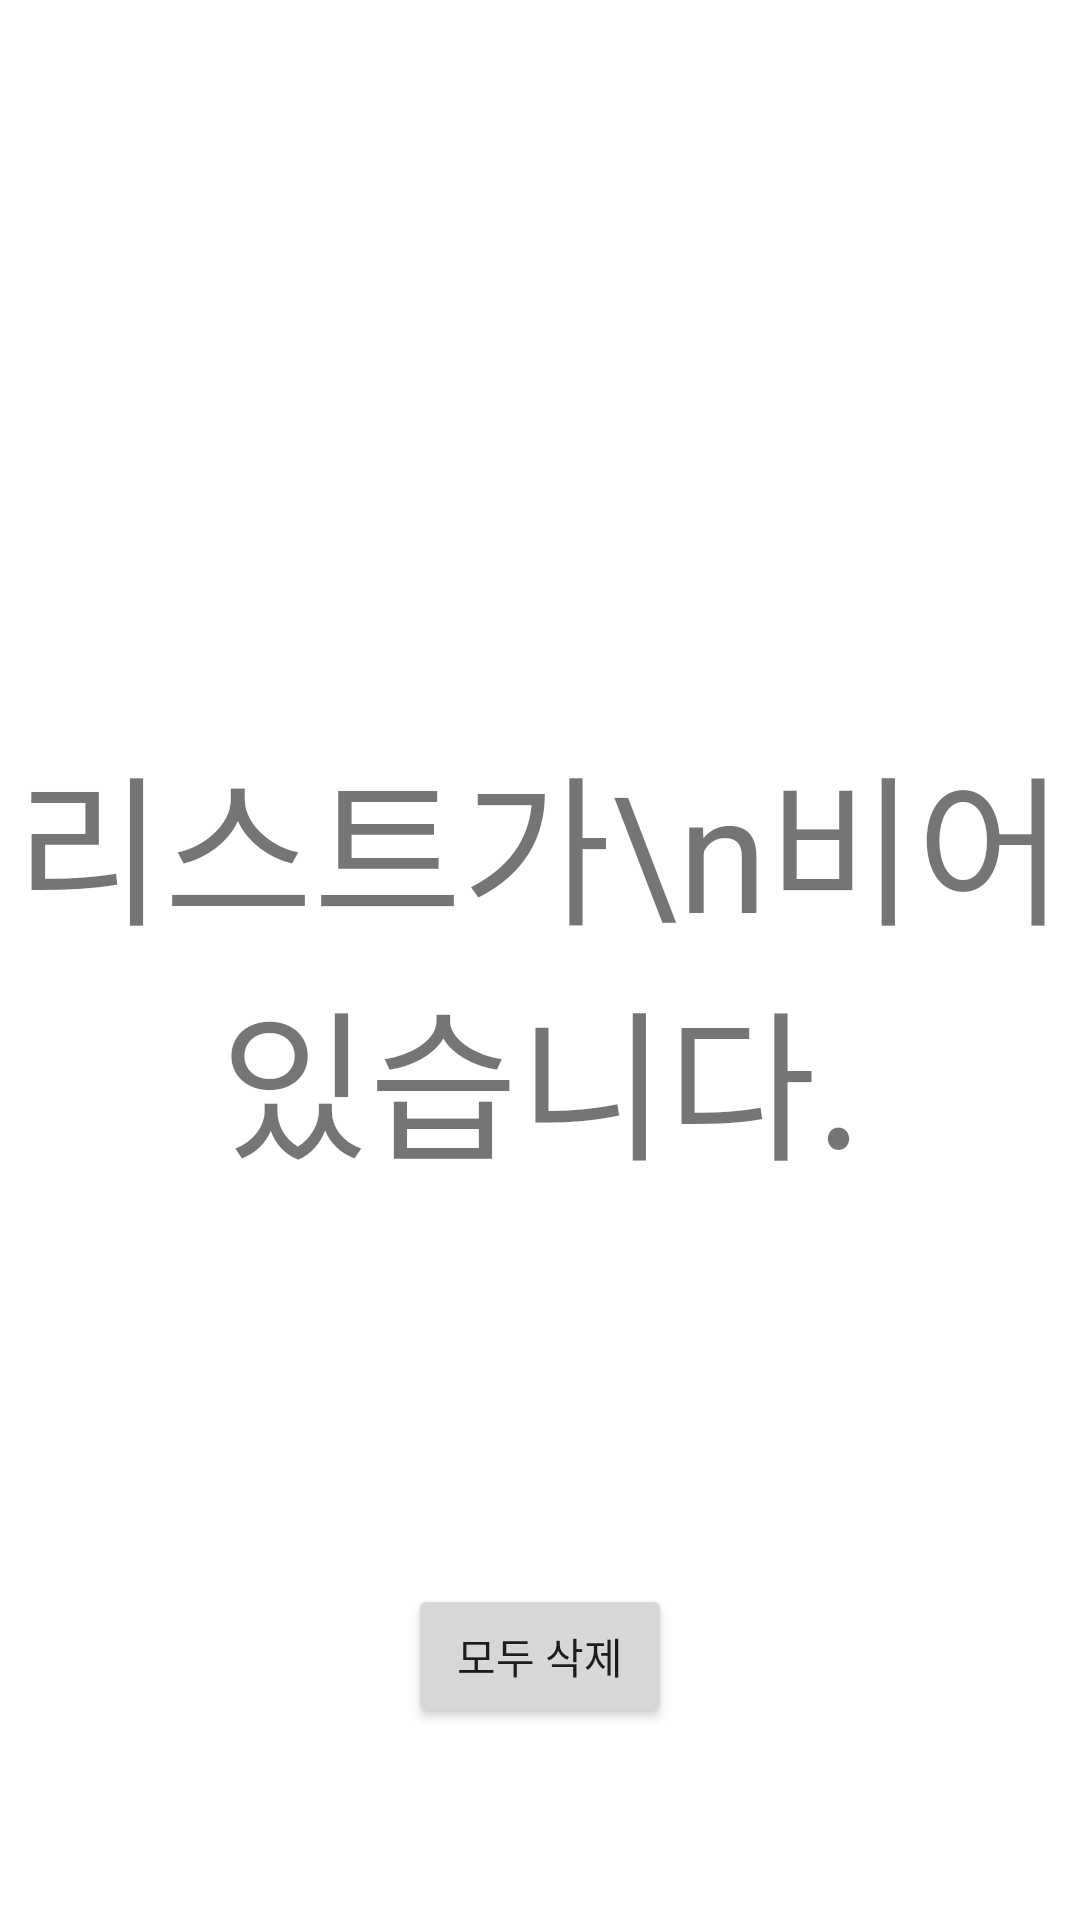

Layout XML and referenced resources for this Android screen:
<!-- AndroidManifest.xml: application theme Theme.LOLAlarm -->
<!-- res/layout/fragment_alarm.xml -->
<?xml version="1.0" encoding="utf-8"?>
<layout xmlns:android="http://schemas.android.com/apk/res/android"
    xmlns:tools="http://schemas.android.com/tools"
    xmlns:app="http://schemas.android.com/apk/res-auto">

    <data>
        <variable
            name="viewModel"
            type="com.ranseo.lolalarm.alarm.viewmodel.AlarmViewModel" />

        <import type="android.view.View"/>

    </data>

    <androidx.constraintlayout.widget.ConstraintLayout
        android:layout_width="match_parent"
        android:layout_height="match_parent"
        tools:context=".alarm.fragment.AlarmFragment">

        <TextView
            android:visibility="@{viewModel.emptyList ? View.VISIBLE : View.GONE}"
            android:text="리스트가\n비어 있습니다."
            android:textSize="54sp"
            android:layout_width="0dp"
            android:layout_height="0dp"
            android:textAlignment="center"
            app:layout_constraintStart_toStartOf="parent"
            app:layout_constraintEnd_toEndOf="parent"
            app:layout_constraintTop_toTopOf="parent"
            app:layout_constraintBottom_toBottomOf="parent"
            android:gravity="center"
            />

        <androidx.recyclerview.widget.RecyclerView
            android:visibility="@{viewModel.emptyList ? View.GONE : View.VISIBLE}"
            android:id="@+id/rv_alarm"
            android:layout_width="0dp"
            android:layout_height="0dp"
            app:layoutManager="androidx.recyclerview.widget.LinearLayoutManager"
            app:layout_constraintTop_toTopOf="parent"
            app:layout_constraintStart_toStartOf="parent"
            app:layout_constraintEnd_toEndOf="parent"
            app:layout_constraintBottom_toTopOf="@+id/btn_delete"/>

        <Button
            android:id="@+id/btn_delete"
            android:text="모두 삭제"
            android:onClick="@{()->viewModel.deleteAll()}"
            android:layout_width="wrap_content"
            android:layout_height="wrap_content"
            app:layout_constraintStart_toStartOf="parent"
            app:layout_constraintEnd_toEndOf="parent"
            app:layout_constraintBottom_toTopOf="@+id/bot_guide_line"
            />

        <androidx.constraintlayout.widget.Guideline
            android:id="@+id/bot_guide_line"
            android:layout_width="wrap_content"
            android:layout_height="wrap_content"
            android:orientation="horizontal"
            app:layout_constraintGuide_percent="0.9"
            app:layout_constraintStart_toStartOf="parent"
            app:layout_constraintEnd_toEndOf="parent"
            app:layout_constraintBottom_toBottomOf="parent"/>


    </androidx.constraintlayout.widget.ConstraintLayout>
</layout>
<!-- resources referenced by this layout -->
<resources>
  <style name="Theme.LOLAlarm" parent="Theme.MaterialComponents.DayNight.NoActionBar">
          
          <item name="colorPrimary">@color/purple_500</item>
          <item name="colorPrimaryVariant">@color/purple_700</item>
          <item name="colorOnPrimary">@color/white</item>
          
          <item name="colorSecondary">@color/teal_200</item>
          <item name="colorSecondaryVariant">@color/teal_700</item>
          <item name="colorOnSecondary">@color/black</item>
          
          <item name="android:statusBarColor" tools:targetApi="l">?attr/colorPrimaryVariant</item>
          
  
      </style>
  <color name="purple_500">#FF6200EE</color>
  <color name="purple_700">#FF3700B3</color>
  <color name="white">#FFFFFFFF</color>
  <color name="teal_200">#FF03DAC5</color>
  <color name="teal_700">#FF018786</color>
  <color name="black">#FF000000</color>
</resources>
